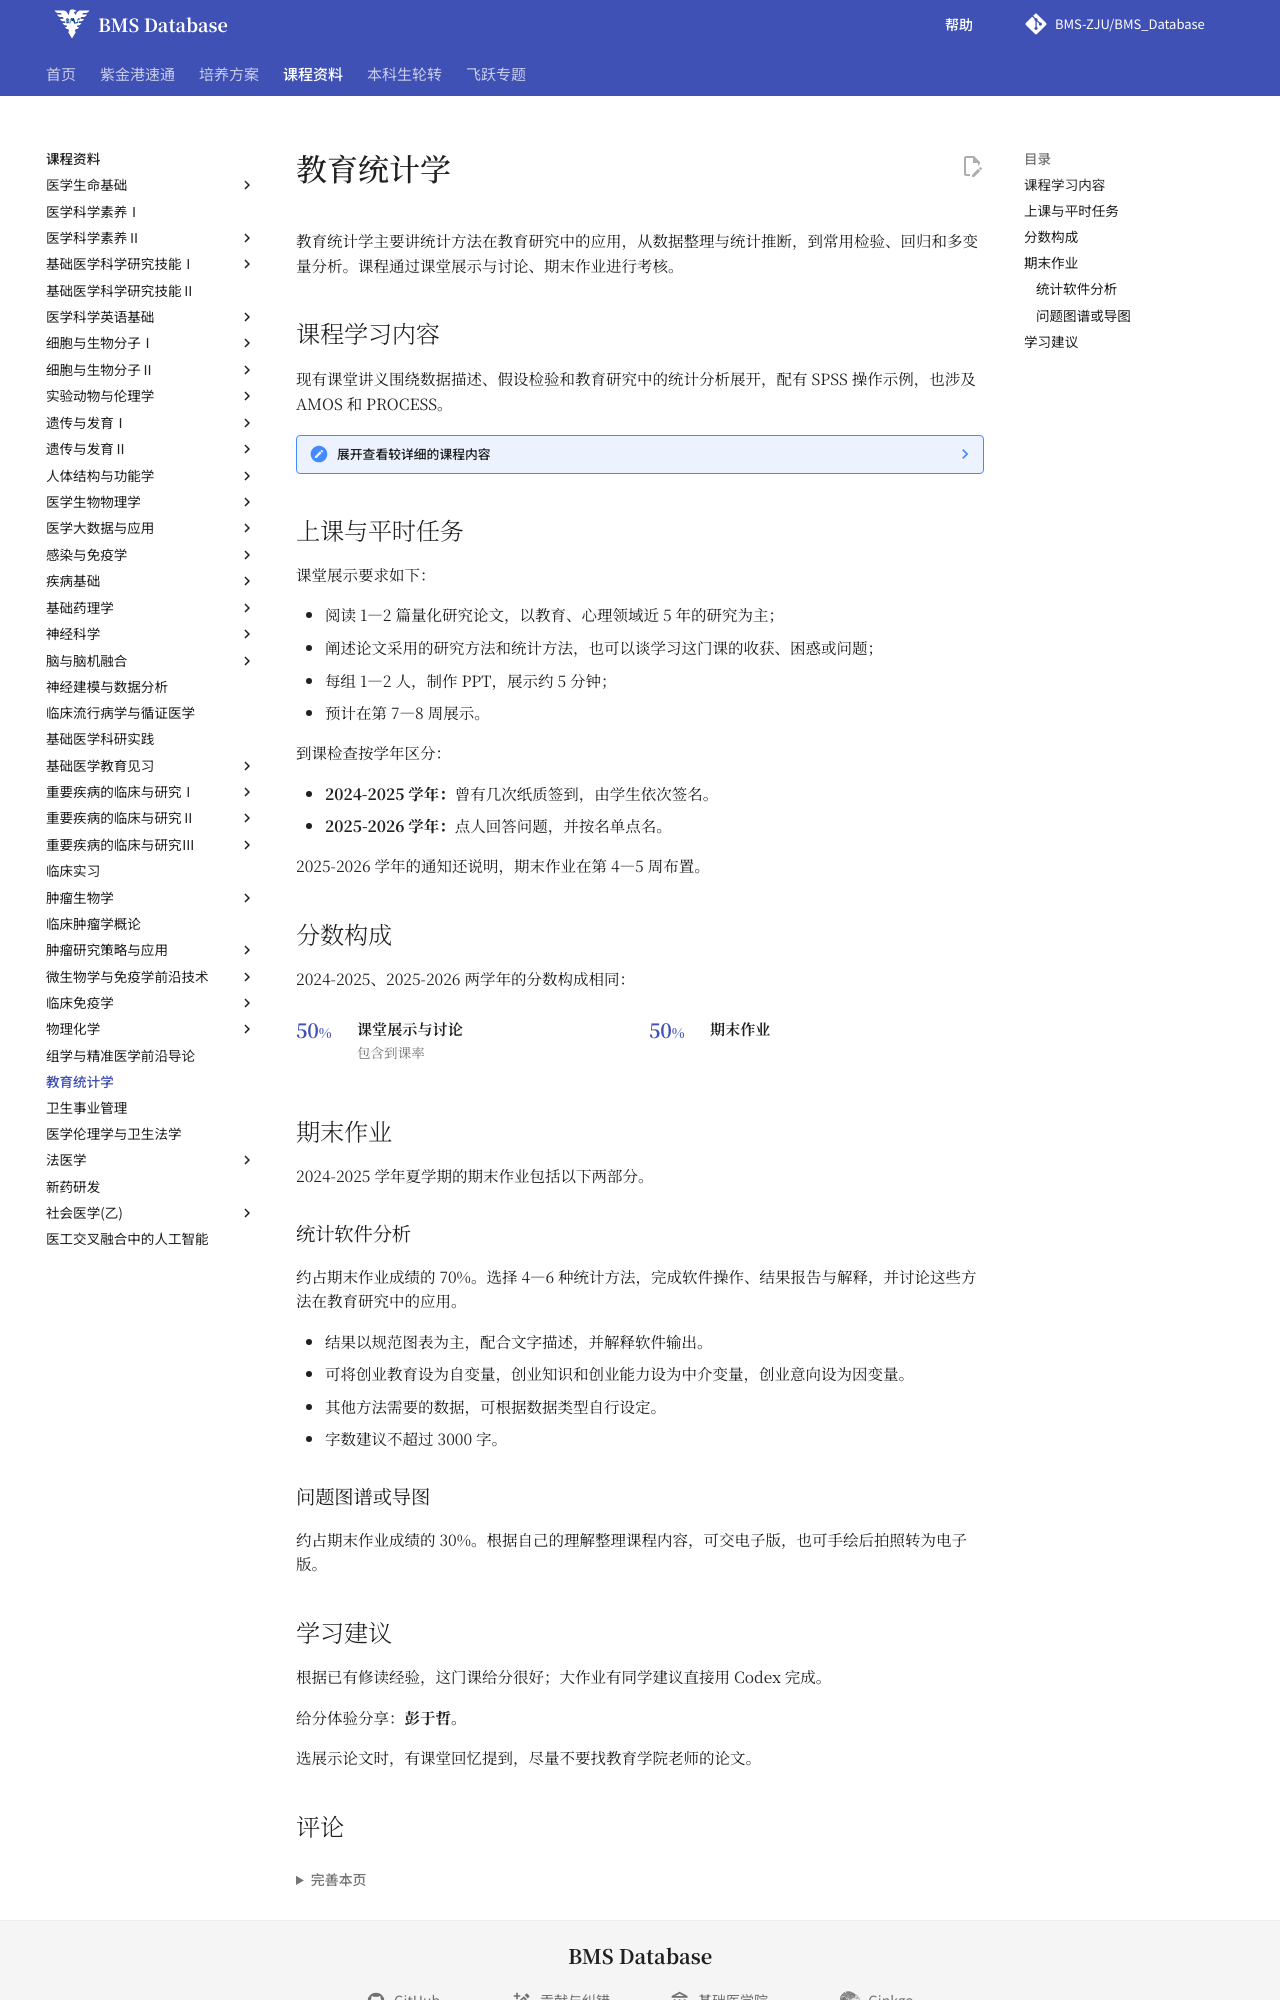

repository: BMS-ZJU/BMS_Database · page: courses/educational-statistics/index.html · generator: mkdocs

# 教育统计学

<!--
source-attribution
课程任务资料提供、部分作业经验分享：吴宗泽。
来源记录：RS-092、USER-ES-20260907、CONSENT-ATTRIBUTION-20260915。
-->

教育统计学主要讲统计方法在教育研究中的应用，从数据整理与统计推断，到常用检验、回归和多变量分析。课程通过课堂展示与讨论、期末作业进行考核。

## 课程学习内容

现有课堂讲义围绕数据描述、假设检验和教育研究中的统计分析展开，配有 SPSS 操作示例，也涉及 AMOS 和 PROCESS。

??? note "展开查看较详细的课程内容"

    - **统计概念与数据整理：**描述统计与推论统计，统计图表，集中与离散趋势，自由度、正态分布，以及假设检验的思路和步骤。
    - **常用检验与分析：**单样本、配对样本和独立样本均值检验，单因素与重复测量方差分析，相关分析、线性回归和卡方检验。
    - **多变量分析：**探索性与验证性因子分析、中介效应分析，以及相应的软件操作和结果解释。

## 上课与平时任务

课堂展示要求如下：

- 阅读 1—2 篇量化研究论文，以教育、心理领域近 5 年的研究为主；
- 阐述论文采用的研究方法和统计方法，也可以谈学习这门课的收获、困惑或问题；
- 每组 1—2 人，制作 PPT，展示约 5 分钟；
- 预计在第 7—8 周展示。

到课检查按学年区分：

- **2024-2025 学年：**曾有几次纸质签到，由学生依次签名。
- **2025-2026 学年：**点人回答问题，并按名单点名。

2025-2026 学年的通知还说明，期末作业在第 4—5 周布置。

## 分数构成

2024-2025、2025-2026 两学年的分数构成相同：

<div class="course-score">
  <div class="course-score__items" role="list" aria-label="教育统计学 2024-2025、2025-2026 学年分数构成">
    <div class="course-score__item" role="listitem">
      <div class="course-score__number">50<span>%</span></div>
      <div class="course-score__body"><strong>课堂展示与讨论</strong><p>包含到课率</p></div>
    </div>
    <div class="course-score__item" role="listitem">
      <div class="course-score__number">50<span>%</span></div>
      <div class="course-score__body"><strong>期末作业</strong></div>
    </div>
  </div>
</div>

## 期末作业

2024-2025 学年夏学期的期末作业包括以下两部分。

### 统计软件分析

约占期末作业成绩的 70%。选择 4—6 种统计方法，完成软件操作、结果报告与解释，并讨论这些方法在教育研究中的应用。

- 结果以规范图表为主，配合文字描述，并解释软件输出。
- 可将创业教育设为自变量，创业知识和创业能力设为中介变量，创业意向设为因变量。
- 其他方法需要的数据，可根据数据类型自行设定。
- 字数建议不超过 3000 字。

### 问题图谱或导图

约占期末作业成绩的 30%。根据自己的理解整理课程内容，可交电子版，也可手绘后拍照转为电子版。
